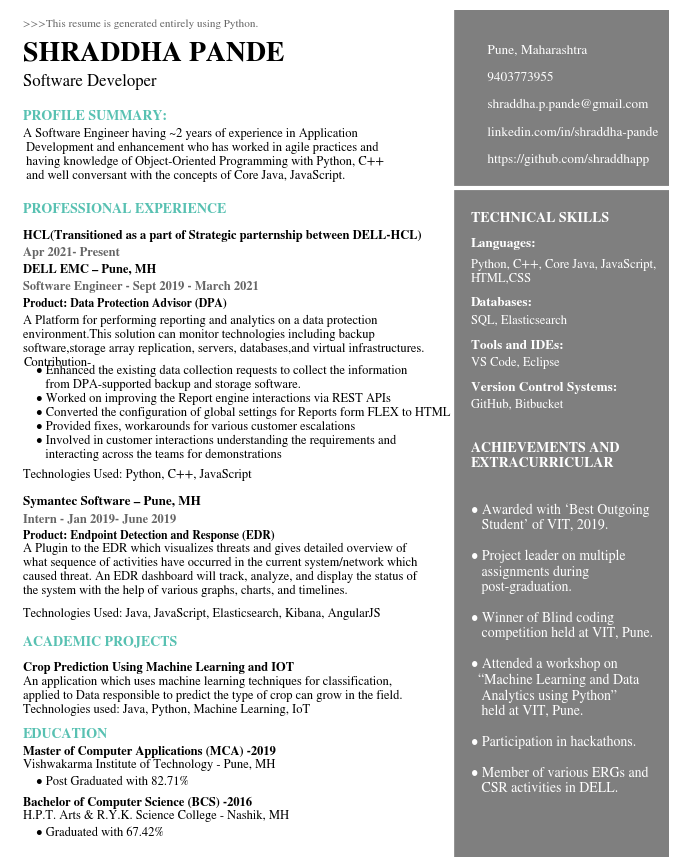

Reproduce this figure in Python. (Note: this script raises an exception after producing the figure.)
# Text Variables
Header = '>>>This resume is generated entirely using Python.'
Name = 'SHRADDHA PANDE'
Title = 'Software Developer'
Contact = ' Pune, Maharashtra\n\n 9403773955\n\n shraddha.p.pande@gmail.com\n\n linkedin.com/in/shraddha-pande\n\n https://github.com/shraddhapp\n'

ProfileSummary = 'PROFILE SUMMARY:'
SummaryDesc = 'A Software Engineer having ~2 years of experience in Application\n Development and enhancement who has worked in agile practices and\n having knowledge of Object-Oriented Programming with Python, C++\n and well conversant with the concepts of Core Java, JavaScript.'

#Experience Section

WorkHeader = 'PROFESSIONAL EXPERIENCE'

#Comapny 1
WorkOneTitle = 'HCL(Transitioned as a part of Strategic parternship between DELL-HCL)'
WorkOnePosition = 'Apr 2021- Present'

#Comapny 2
WorkTwoTitle = 'DELL EMC – Pune, MH'
WorkTwoPosition = 'Software Engineer - Sept 2019 - March 2021'
WorkTwoProject = 'Product: Data Protection Advisor (DPA)'
WorkTwoDesc = '''A Platform for performing reporting and analytics on a data protection\nenvironment.This solution can monitor technologies including backup \nsoftware,storage array replication, servers, databases,and virtual infrastructures.\nContribution-'''
WorkTwoContribution = '''• Enhanced the existing data collection requests to collect the information \n   from DPA-supported backup and storage software.\n• Worked on improving the Report engine interactions via REST APIs
• Converted the configuration of global settings for Reports form FLEX to HTML\n• Provided fixes, workarounds for various customer escalations
• Involved in customer interactions understanding the requirements and \n   interacting across the teams for demonstrations
'''
WorkTwoTechnologies = 'Technologies Used: Python, C++, JavaScript'

#Comapny 3
WorkThreeTitle = 'Symantec Software – Pune, MH'
WorkThreeTime = 'Intern - Jan 2019- June 2019'
WorkThreeProject = 'Product: Endpoint Detection and Response (EDR)'
WorkThreeDesc = '''A Plugin to the EDR which visualizes threats and gives detailed overview of \nwhat sequence of activities have occurred in the current system/network which \ncaused threat. An EDR dashboard will track, analyze, and display the status of
the system with the help of various graphs, charts, and timelines.'''
WorkThreeTechnologies = 'Technologies Used: Java, JavaScript, Elasticsearch, Kibana, AngularJS'

#Projects
ProjectHeader = 'ACADEMIC PROJECTS'
ProjectOneTitle = 'Crop Prediction Using Machine Learning and IOT'
ProjectOneDesc = "An application which uses machine learning techniques for classification,\napplied to Data responsible to predict the type of crop can grow in the field.\nTechnologies used: Java, Python, Machine Learning, IoT"

#Education
EduHeader = 'EDUCATION'
EduOneTitle = 'Master of Computer Applications (MCA) -2019'
EduOneCollege = 'Vishwakarma Institute of Technology - Pune, MH'
EduOneMarks = '• Post Graduated with 82.71%'

EduTwoTitle = 'Bachelor of Computer Science (BCS) -2016'
EduTwoCollege = 'H.P.T. Arts & R.Y.K. Science College - Nashik, MH'
EduTwoMarks = '• Graduated with 67.42%'

SkillsHeader = 'TECHNICAL SKILLS'
SkillsLangTitle = 'Languages:'
SkillsLangList = 'Python, C++, Core Java, JavaScript,\nHTML,CSS'
SkillsDBTitle = 'Databases:'
SkillsDBList = 'SQL, Elasticsearch'
SkillsToolsTitle = 'Tools and IDEs:'
SkillsToolsList = 'VS Code, Eclipse'
SkillsVCSTitle = 'Version Control Systems:'
SkillsVCSList = 'GitHub, Bitbucket'

ExtrasTitle = 'ACHIEVEMENTS AND \nEXTRACURRICULAR'
ExtrasDesc = '''• Awarded with ‘Best Outgoing\n   Student’ of VIT, 2019.\n\n• Project leader on multiple\n   assignments during\n   post-graduation.
\n• Winner of Blind coding\n   competition held at VIT, Pune.\n\n• Attended a workshop on \n  “Machine Learning and Data\n   Analytics using Python”\n   held at VIT, Pune.
\n• Participation in hackathons.\n\n• Member of various ERGs and\n   CSR activities in DELL.
'''

CodeTitle = 'View Portfolio'

# Setting style for bar graphs
import matplotlib.pyplot as plt
%matplotlib inline

# set font
plt.rcParams['font.family'] = 'sans'
plt.rcParams['font.sans-serif'] = 'STIXGeneral'

fig, ax = plt.subplots(figsize=(8.5, 11))

# Decorative Lines
ax.axvline(x=.5, ymin=0, ymax=1, color='#007ACC', alpha=0.0, linewidth=50)
plt.axvline(x=.99, color='#000000', alpha=0.5, linewidth=300)
plt.axhline(y=.79, xmin=0, xmax=1, color='#ffffff', linewidth=3)

# set background color
#ax.set_facecolor('white')

# remove axes
plt.axis('off')

# add text
plt.annotate(Header, (.02,.98), weight='regular', fontsize=8, alpha=.6)
plt.annotate(Name, (.02,.94), weight='bold', fontsize=20)
plt.annotate(Title, (.02,.91), weight='regular', fontsize=12)
plt.annotate(Contact, (.72,.803), weight='regular', fontsize=9.5, color='#ffffff')

plt.annotate(ProfileSummary, (.02,.87), weight='bold', fontsize=10, color='#58C1B2')
plt.annotate(SummaryDesc, (.02,.80), weight='regular', fontsize=9)

#Adding Work Experience
plt.annotate(WorkHeader, (.02,.76), weight='bold', fontsize=10, color='#58C1B2')

plt.annotate(WorkOneTitle, (.02,.730), weight='bold', fontsize=9)
plt.annotate(WorkOnePosition, (.02,.710), weight='bold', fontsize=9, alpha=.6)

plt.annotate(WorkTwoTitle, (.02,.690), weight='bold', fontsize=9)
plt.annotate(WorkTwoPosition, (.02,.670), weight='bold', fontsize=9, alpha=.6)
plt.annotate(WorkTwoProject, (.02,.650), weight='bold', fontsize=8.5)
plt.annotate(WorkTwoDesc, (.02,.580), weight='regular', fontsize=9)
plt.annotate(WorkTwoContribution, (.04,.455), weight='regular', fontsize=9)
plt.annotate(WorkTwoTechnologies, (.02,.448), weight='regular', fontsize=9)

plt.annotate(WorkThreeTitle, (.02,.415), weight='bold', fontsize=9.4)
plt.annotate(WorkThreeTime, (.02,.395), weight='bold', fontsize=9, alpha=.6)
plt.annotate(WorkThreeProject, (.02,.375), weight='bold', fontsize=8.5)
plt.annotate(WorkThreeDesc, (.02,.310), weight='regular', fontsize=9)
plt.annotate(WorkThreeTechnologies, (.02,.283), weight='regular', fontsize=9)

#Adding Projects
plt.annotate(ProjectHeader, (.02,.250), weight='bold', fontsize=10, color='#58C1B2')

plt.annotate(ProjectOneTitle, (.02,.220), weight='bold', fontsize=9)
plt.annotate(ProjectOneDesc, (.02,.170), weight='regular', fontsize=9)

#Add Education
plt.annotate(EduHeader, (.02,.140), weight='bold', fontsize=10, color='#58C1B2')
plt.annotate(EduOneTitle, (.02,.120), weight='bold', fontsize =9)
plt.annotate(EduOneCollege, (.02,.105), weight='regular', fontsize=9)
plt.annotate(EduOneMarks, (.04,.085), weight='regular', fontsize=9)

plt.annotate(EduTwoTitle, (.02,.060), weight='bold', fontsize=9)
plt.annotate(EduTwoCollege, (.02,.045), weight='regular', fontsize=9)
plt.annotate(EduTwoMarks, (.04,.025), weight='regular', fontsize=9)

#Adding Skills
plt.annotate(SkillsHeader, (.7,.75), weight='bold', fontsize=10, color='#ffffff')
plt.annotate(SkillsLangTitle, (.7,.72), weight='bold', fontsize=9.5, color='#ffffff')
plt.annotate(SkillsLangList, (.7,.68), weight='regular', fontsize=9, color='#ffffff')
plt.annotate(SkillsDBTitle, (.7,.65), weight='bold', fontsize=9.5, color='#ffffff')
plt.annotate(SkillsDBList, (.7,.63), weight='regular', fontsize=9, color='#ffffff')
plt.annotate(SkillsToolsTitle, (.7,.60), weight='bold', fontsize=9.5, color='#ffffff')
plt.annotate(SkillsToolsList, (.7,.58), weight='regular', fontsize=9, color='#ffffff')
plt.annotate(SkillsVCSTitle, (.7,.55), weight='bold', fontsize=9.5, color='#ffffff')
plt.annotate(SkillsVCSList, (.7,.53), weight='regular', fontsize=9, color='#ffffff')

#Extras
plt.annotate(ExtrasTitle, (.7,.46), weight='bold', fontsize=10, color='#ffffff')
plt.annotate(ExtrasDesc, (.7,.058), weight='regular', fontsize=10, color='#ffffff')

#add qr code
from matplotlib.offsetbox import TextArea, DrawingArea, OffsetImage, AnnotationBbox
import matplotlib.image as mpimg

location_icon = mpimg.imread('location.png')
imagebox = OffsetImage(location_icon, zoom=0.030)
ab_l = AnnotationBbox(imagebox, (0.7, .960), frameon = False)
ax.add_artist(ab_l)

phone_icon = mpimg.imread('phone.png')
imagebox = OffsetImage(phone_icon, zoom=0.021)
ab_p = AnnotationBbox(imagebox, (0.7, .930), frameon = False)
ax.add_artist(ab_p)

mail_icon = mpimg.imread('mail.png')
imagebox = OffsetImage(mail_icon, zoom=0.021)
ab_m = AnnotationBbox(imagebox, (0.7, .894), frameon = False)
ax.add_artist(ab_m)

linkedin_icon = mpimg.imread('linkedin.png')
imagebox = OffsetImage(linkedin_icon, zoom=0.050)
ab_l = AnnotationBbox(imagebox, (0.7, .860), frameon = False)
ax.add_artist(ab_l)

github_icon = mpimg.imread('github.png')
imagebox = OffsetImage(github_icon, zoom=0.0245)
ab_g = AnnotationBbox(imagebox, (0.7, 0.820), frameon = False)
ax.add_artist(ab_g)


#plt.savefig("C:\\Users\\<user>\\Documents\\Imp\\Resume\\shraddha_resume.png", dpi=2000, bbox_inches='tight')
plt.savefig("C:\\Users\\<user>\\Documents\\Imp\\Resume\\Resume_Shraddha_Pande.pdf", dpi=8000, bbox_inches='tight')



